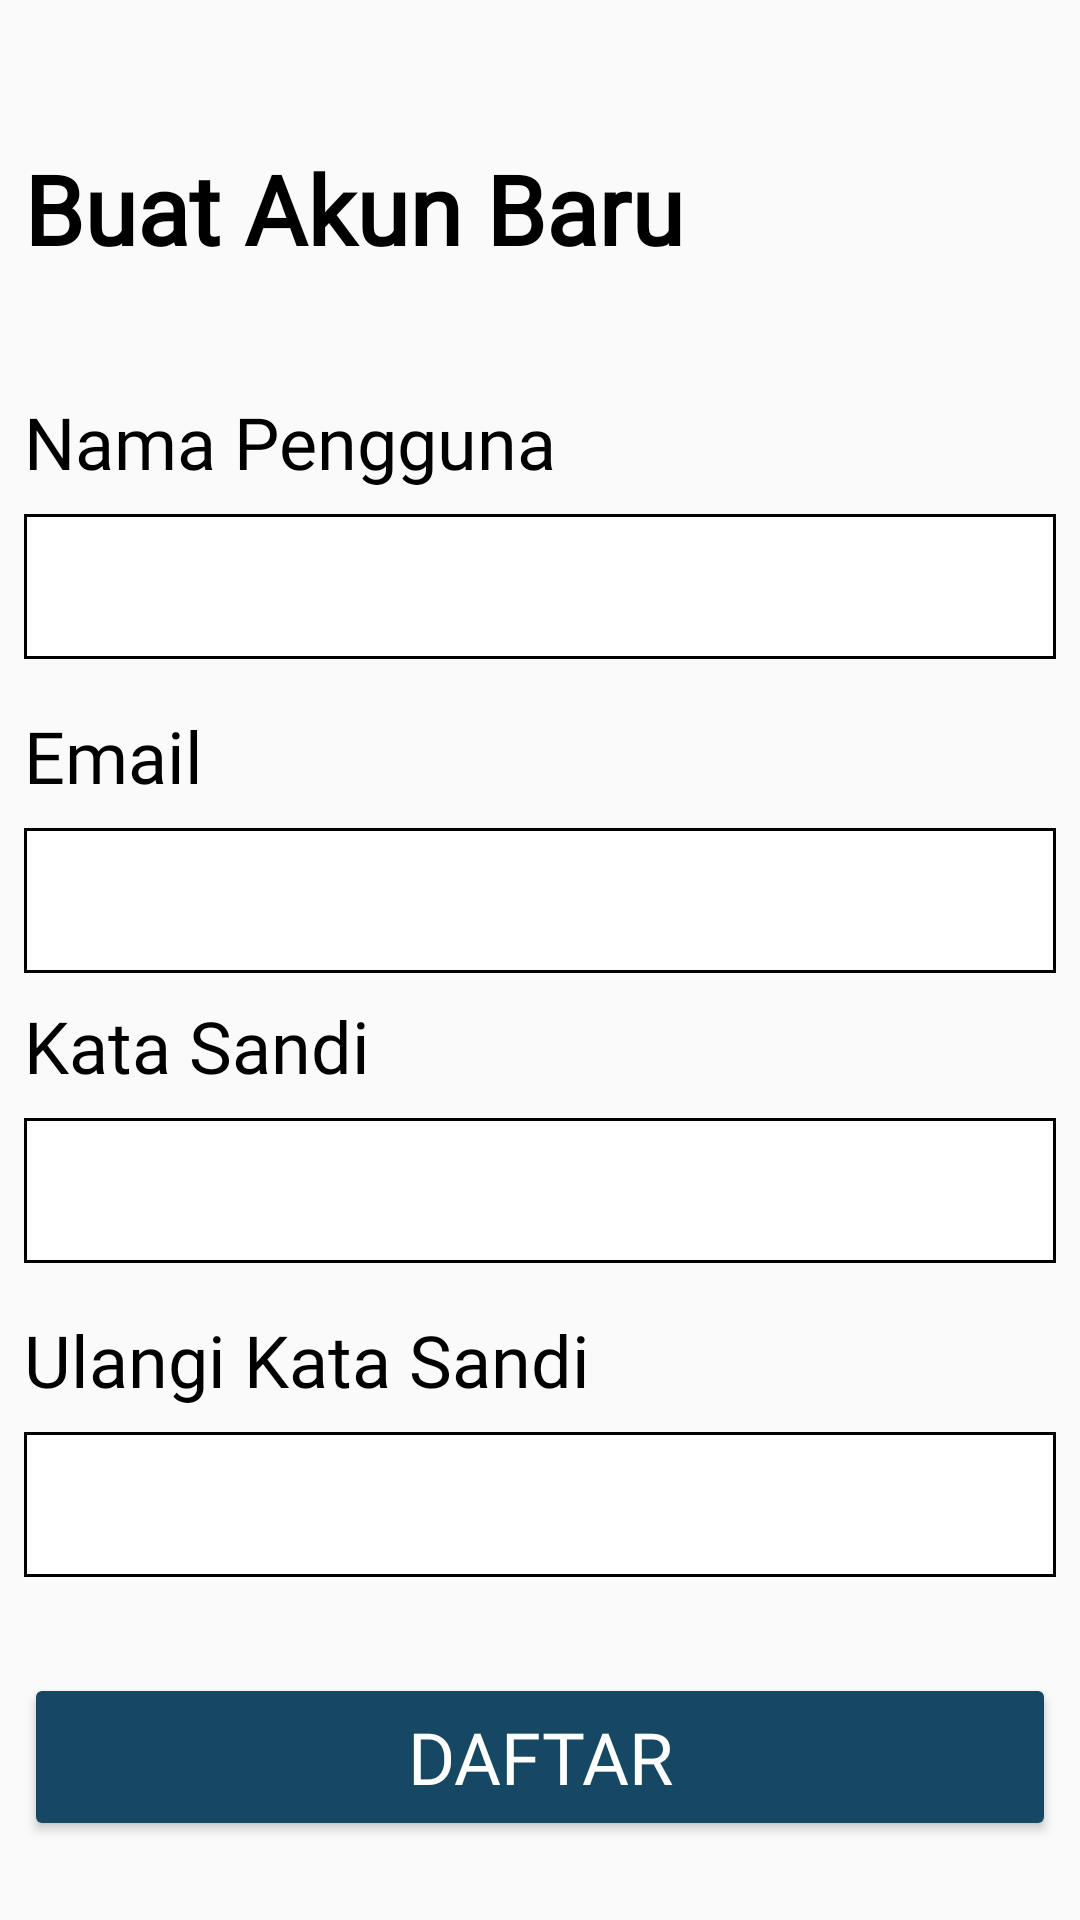

Write the Android layout XML for this screen, with the resource values it uses.
<!-- AndroidManifest.xml: application theme Theme.HydrateYou -->
<!-- res/layout/activity_sign_up.xml -->
<?xml version="1.0" encoding="utf-8"?>
<androidx.constraintlayout.widget.ConstraintLayout xmlns:android="http://schemas.android.com/apk/res/android"
    xmlns:app="http://schemas.android.com/apk/res-auto"
    xmlns:tools="http://schemas.android.com/tools"
    android:id="@+id/main"
    android:layout_width="match_parent"
    android:layout_height="wrap_content"
    android:padding="8dp"
    android:layout_margin="16dp"
    tools:context=".Login">

    <TextView
        android:id="@+id/tv_create"
        android:layout_width="match_parent"
        android:layout_height="wrap_content"
        android:text="@string/tv_create_acc"
        android:textSize="32sp"
        android:layout_marginTop="40dp"
        android:textColor="@color/black"
        android:fontFamily="@font/righteous"
        android:textStyle="bold"
        app:layout_constraintStart_toStartOf="parent"
        app:layout_constraintEnd_toEndOf="parent"
        app:layout_constraintTop_toTopOf="parent"/>

    <TextView
        android:id="@+id/tv_user"
        android:layout_width="0dp"
        android:layout_height="wrap_content"
        android:text="@string/tv_user"
        android:textSize="24sp"
        android:textColor="@color/black"
        android:layout_marginTop="40dp"
        android:fontFamily="@font/poppins_semibold"
        app:layout_constraintStart_toStartOf="parent"
        app:layout_constraintEnd_toEndOf="parent"
        app:layout_constraintTop_toBottomOf="@id/tv_create" />

    <EditText
        android:id="@+id/edit_nama"
        android:layout_width="0dp"
        android:layout_height="wrap_content"
        android:background="@drawable/edit_text"
        android:padding="12dp"
        android:layout_marginTop="8dp"
        app:layout_constraintEnd_toEndOf="parent"
        app:layout_constraintStart_toStartOf="parent"
        app:layout_constraintTop_toBottomOf="@id/tv_user"
        android:layout_marginBottom="16dp" />

    <TextView
        android:id="@+id/email"
        android:layout_width="0dp"
        android:layout_height="wrap_content"
        android:text="@string/tv_email"
        android:textSize="24sp"
        android:textColor="@color/black"
        android:layout_marginTop="16dp"
        android:fontFamily="@font/poppins_semibold"
        app:layout_constraintStart_toStartOf="parent"
        app:layout_constraintEnd_toEndOf="parent"
        app:layout_constraintTop_toBottomOf="@id/edit_nama"/>

    <EditText
        android:id="@+id/edit_email"
        android:layout_width="0dp"
        android:layout_height="wrap_content"
        android:background="@drawable/edit_text"
        android:padding="12dp"
        android:layout_marginTop="8dp"
        app:layout_constraintEnd_toEndOf="parent"
        app:layout_constraintStart_toStartOf="parent"
        app:layout_constraintTop_toBottomOf="@id/email"
        android:layout_marginBottom="16dp"/>

    <TextView
        android:id="@+id/pass"
        android:layout_width="0dp"
        android:layout_height="wrap_content"
        android:text="@string/tv_pass"
        android:textSize="24sp"
        android:textColor="@color/black"
        android:layout_marginTop="8dp"
        android:fontFamily="@font/poppins_semibold"
        app:layout_constraintStart_toStartOf="parent"
        app:layout_constraintEnd_toEndOf="parent"
        app:layout_constraintTop_toBottomOf="@id/edit_email"/>

    <EditText
        android:id="@+id/edit_pass"
        android:layout_width="0dp"
        android:layout_height="wrap_content"
        android:background="@drawable/edit_text"
        android:padding="12dp"
        android:layout_marginTop="8dp"
        app:layout_constraintEnd_toEndOf="parent"
        app:layout_constraintStart_toStartOf="parent"
        app:layout_constraintTop_toBottomOf="@id/pass"
        android:layout_marginBottom="16dp" />

    <TextView
        android:id="@+id/re_pass"
        android:layout_width="0dp"
        android:layout_height="wrap_content"
        android:text="@string/re_password"
        android:textSize="24sp"
        android:textColor="@color/black"
        android:layout_marginTop="16dp"
        android:fontFamily="@font/poppins_semibold"
        app:layout_constraintStart_toStartOf="parent"
        app:layout_constraintEnd_toEndOf="parent"
        app:layout_constraintTop_toBottomOf="@id/edit_pass"/>

    <EditText
        android:id="@+id/edit_re_pass"
        android:layout_width="0dp"
        android:layout_height="wrap_content"
        android:background="@drawable/edit_text"
        android:padding="12dp"
        android:layout_marginTop="8dp"
        app:layout_constraintEnd_toEndOf="parent"
        app:layout_constraintStart_toStartOf="parent"
        app:layout_constraintTop_toBottomOf="@id/re_pass"
        android:layout_marginBottom="16dp"/>

    <Button
        android:id="@+id/daftar"
        android:layout_width="0dp"
        android:layout_height="56dp"
        android:text="@string/daftar"
        android:textSize="24sp"
        android:textColor="@color/white"
        android:layout_marginTop="32dp"
        android:backgroundTint="@color/blue_164"
        android:fontFamily="@font/poppins_bold"
        app:layout_constraintStart_toStartOf="parent"
        app:layout_constraintEnd_toEndOf="parent"
        app:layout_constraintTop_toBottomOf="@+id/edit_re_pass"/>

</androidx.constraintlayout.widget.ConstraintLayout>
<!-- resources referenced by this layout -->
<resources>
  <color name="black">#FF000000</color>
  <color name="blue_164">#164863</color>
  <color name="white">#FFFFFFFF</color>
  <!-- drawable edit_text (drawable) -->
  <shape xmlns:android="http://schemas.android.com/apk/res/android">
      <solid android:color="#FFFFFF"/> 
      <corners android:radius="0dp"/> 
      <stroke android:width="1dp" android:color="#000000"/> 
  </shape>
  <string name="daftar">Daftar</string>
  <string name="re_password">Ulangi Kata Sandi</string>
  <string name="tv_create_acc">Buat Akun Baru</string>
  <string name="tv_email">Email</string>
  <string name="tv_pass">Kata Sandi</string>
  <string name="tv_user">Nama Pengguna</string>
  <style name="Theme.HydrateYou" parent="android:Theme.Material.Light.NoActionBar" />
</resources>
